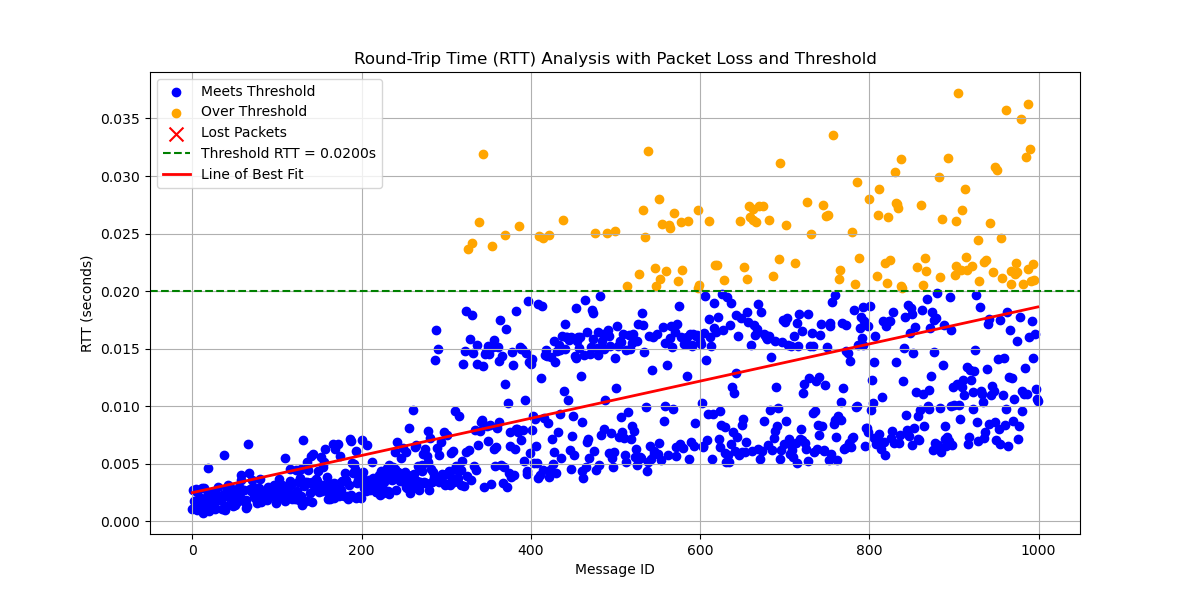

The data file committed next to this chart (first rows):
# System Information
# OS                       : Linux
# OS Version               : #40~22.04.3…
# Architecture             : x86_64
# Python Version           : 3.10.12
# Processor                : x86_64
# Node Name                : increasing_…
# Start Time               : 2024-09-18 …
#
# Computed Statistics
# Total Packets Sent       : 1000
# Packets Received         : 1000
# Packets Lost             : 0
# Packet Loss Percentage   : 0.00%
# Average RTT              : 0.01056406 …
# Median RTT               : 0.00789912 …
# RTT Range                : 0.03648212 …
# Standard Deviation of RTT: 0.00759772 …
# Variance of RTT          : 0.00005773 …
# Packets Under Threshold  : 874
# Packets Over Threshold   : 126
# Threshold RTT            : 0.02 s
# Test Duration            : 0:04:09
#
# Run latency_plotter.py to compute stat…
#
message_id, send_time, receive_time, rtt, status
0, 6291, 6291, 0.001038, received
1, 6292, 6292, 0.002702, received
2, 6292, 6292, 0.00176, received
3, 6292, 6292, 0.001338, received
4, 6292, 6292, 0.002777, received
5, 6293, 6293, 0.001013, received
6, 6293, 6293, 0.002562, received
7, 6293, 6293, 0.001885, received
8, 6293, 6293, 0.00174, received
9, 6294, 6294, 0.001469, received
10, 6294, 6294, 0.001999, received
11, 6294, 6294, 0.002884, received
12, 6294, 6294, 0.001342, received
13, 6295, 6295, 0.0007317, received
14, 6295, 6295, 0.002884, received
15, 6295, 6295, 0.001743, received
16, 6295, 6295, 0.00183, received
17, 6296, 6296, 0.001108, received
18, 6296, 6296, 0.004643, received
19, 6296, 6296, 0.002441, received
20, 6296, 6296, 0.0009298, received
21, 6297, 6297, 0.001289, received
22, 6297, 6297, 0.001666, received
23, 6297, 6297, 0.001846, received
24, 6297, 6297, 0.002573, received
25, 6298, 6298, 0.002219, received
26, 6298, 6298, 0.001401, received
27, 6298, 6298, 0.001121, received
28, 6298, 6298, 0.001771, received
29, 6299, 6299, 0.002066, received
30, 6299, 6299, 0.002958, received
31, 6299, 6299, 0.00223, received
32, 6299, 6299, 0.002053, received
33, 6300, 6300, 0.001953, received
... 966 more rows
